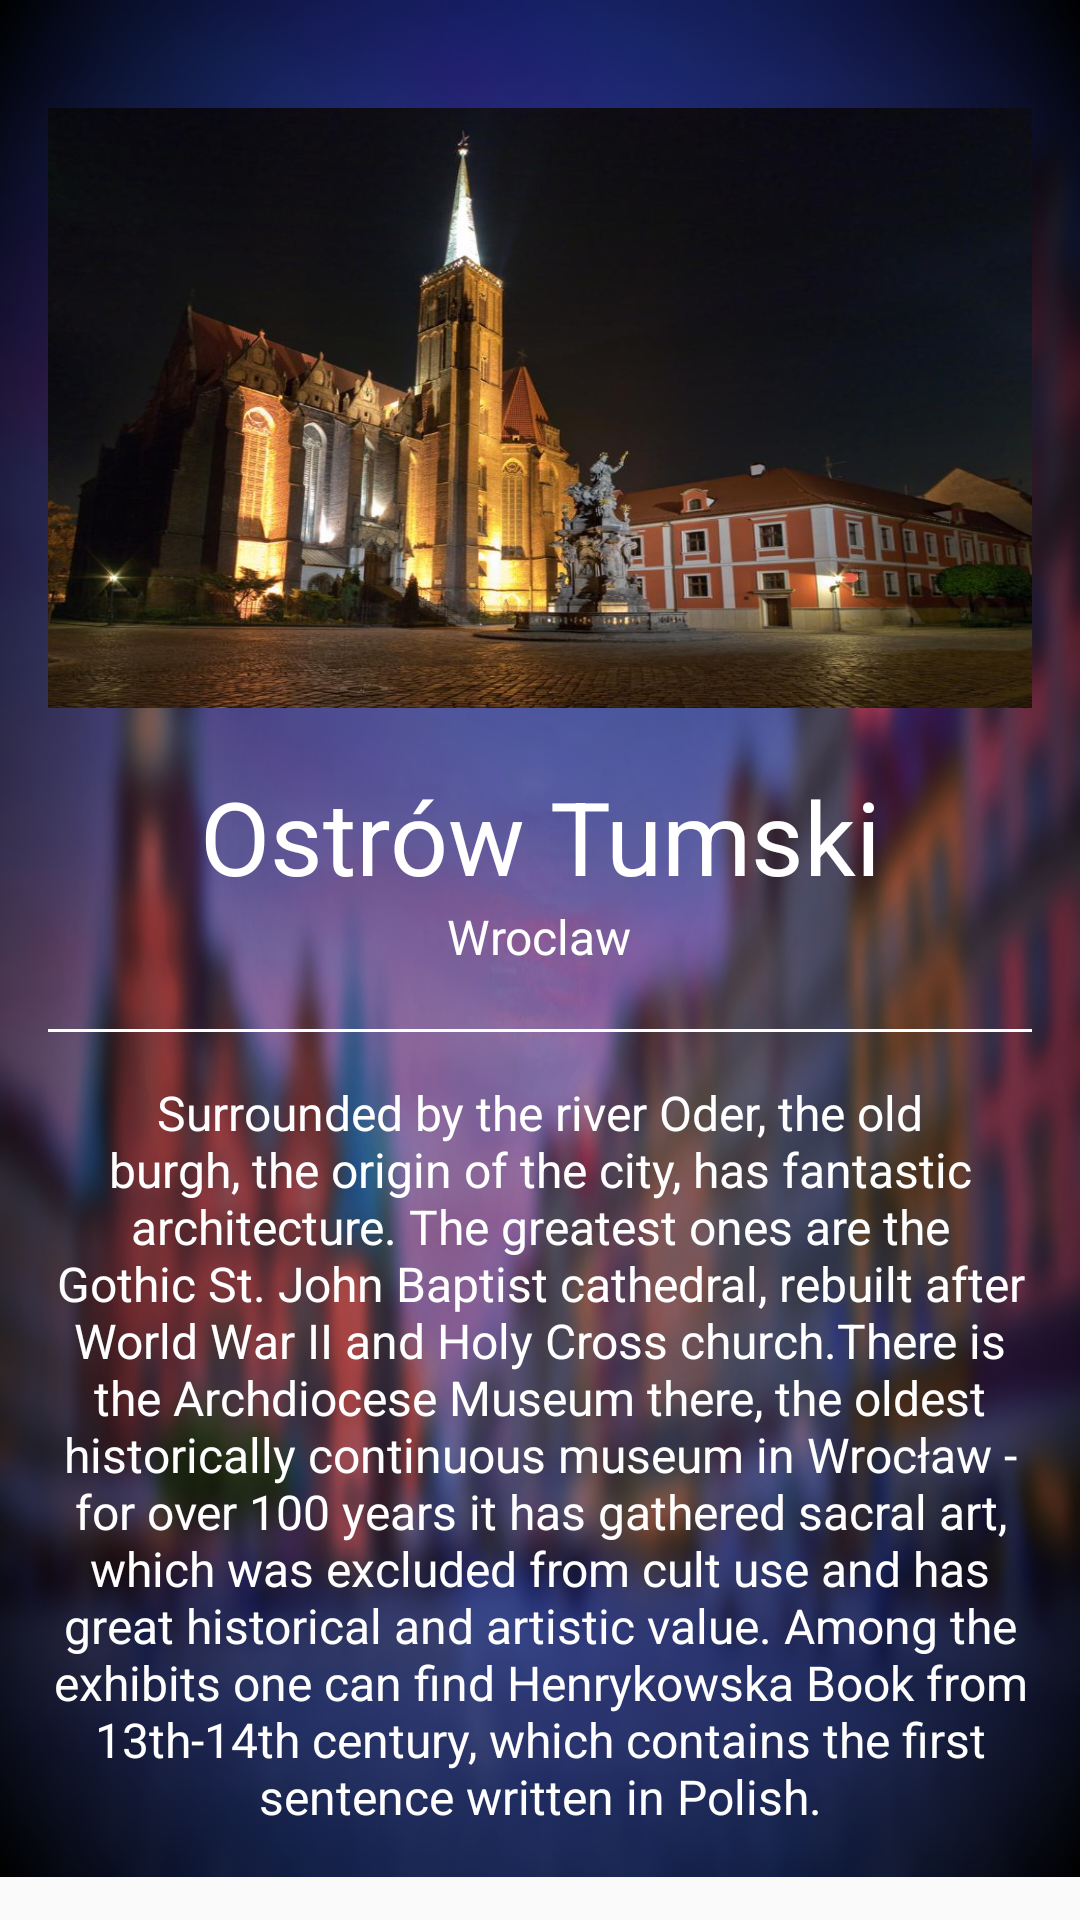

Reconstruct the res/layout file that produces this screen, plus the resources it refers to.
<!-- AndroidManifest.xml: application theme AppTheme -->
<!-- res/layout/activity_sub_category_places__ostrow__tumski.xml -->
<?xml version="1.0" encoding="utf-8"?>
<ScrollView xmlns:android="http://schemas.android.com/apk/res/android"
    xmlns:tools="http://schemas.android.com/tools"
    android:layout_width="match_parent"
    android:layout_height="match_parent">

    <LinearLayout style="@style/LinearLayoutSubCategory">

        <ImageView
            style="@style/SubCategoryImageView"
            android:src="@drawable/image_ostrow_tumski" />

        <TextView
            style="@style/TitleSubCategory"
            android:text="@string/ostrow_tumski_text_view" />

        <TextView
            style="@style/SubTitleSubCategory"
            android:text="@string/wroclaw_text_view" />

        <View style="@style/ViewStyle" />

        <TextView
            style="@style/EssencSubCategory"
            android:text="@string/description_ostrow_tumski_text_view" />
    </LinearLayout>
</ScrollView>
<!-- resources referenced by this layout -->
<resources>
  <string name="description_ostrow_tumski_text_view">Surrounded by the river Oder, the old burgh, the origin of the city, has fantastic architecture. The greatest ones are the Gothic St. John Baptist cathedral, rebuilt after World War II and Holy Cross church.There is the Archdiocese Museum there, the oldest historically continuous museum in Wrocław - for over 100 years it has gathered sacral art, which was excluded from cult use and has great historical and artistic value. Among the exhibits one can find Henrykowska Book from 13th-14th century, which contains the first sentence written in Polish.</string>
  <string name="ostrow_tumski_text_view">Ostrów Tumski</string>
  <string name="wroclaw_text_view">Wroclaw</string>
  <style name="EssencSubCategory">
          <item name="android:layout_width">match_parent</item>
          <item name="android:layout_height">match_parent</item>
          <item name="android:gravity">center_horizontal</item>
          <item name="android:textColor">@android:color/white</item>
          <item name="android:textSize">@dimen/size_text_view_essence_sub_category</item>
      </style>
  <style name="LinearLayoutSubCategory">
          <item name="android:layout_width">match_parent</item>
          <item name="android:layout_height">wrap_content</item>
          <item name="android:background">@drawable/image_wroc3</item>
          <item name="android:orientation">vertical</item>
          <item name="android:padding">@dimen/padding_linear_layout_category</item>
      </style>
  <style name="SubCategoryImageView">
          <item name="android:layout_width">wrap_content</item>
          <item name="android:layout_height">@dimen/layout_height_sub_category_image_view</item>
          <item name="android:layout_gravity">center</item>
          <item name="android:layout_marginBottom">@dimen/padding_bottom_sub_category_image_view
          </item>
          <item name="android:layout_marginTop">@dimen/padding_top_sub_category_image_view</item>
          <item name="android:scaleType">fitXY</item>
      </style>
  <style name="TitleSubCategory">
          <item name="android:layout_width">wrap_content</item>
          <item name="android:layout_height">wrap_content</item>
          <item name="android:layout_gravity">center</item>
          <item name="android:gravity">center</item>
          <item name="android:textColor">@android:color/white</item>
          <item name="android:textSize">@dimen/size_text_view_sub_category_title</item>
      </style>
  <style name="ViewStyle">
          <item name="android:layout_width">wrap_content</item>
          <item name="android:layout_height">@dimen/size_height_view</item>
          <item name="android:layout_marginBottom">@dimen/size_layout_margin_bottom_view</item>
          <item name="android:background">@android:color/white</item>
      </style>
  <style name="AppTheme" parent="Theme.AppCompat.Light.DarkActionBar">
          
          <item name="colorPrimary">@color/colorPrimary</item>
          <item name="colorPrimaryDark">@color/colorPrimaryDark</item>
      </style>
  <dimen name="size_text_view_essence_sub_category">16sp</dimen>
  <dimen name="padding_linear_layout_category">16dp</dimen>
  <dimen name="layout_height_sub_category_image_view">200dp</dimen>
  <dimen name="padding_bottom_sub_category_image_view">20dp</dimen>
  <dimen name="padding_top_sub_category_image_view">20dp</dimen>
  <dimen name="size_text_view_sub_category_sub_title">16sp</dimen>
  <dimen name="padding_bottom_text_view_sub_category_sub_title">20dp</dimen>
  <dimen name="size_text_view_sub_category_title">34sp</dimen>
  <dimen name="size_height_view">1dp</dimen>
  <dimen name="size_layout_margin_bottom_view">16dp</dimen>
  <color name="colorPrimary">#5c6bc0</color>
  <color name="colorPrimaryDark">#3f51b5</color>
</resources>
